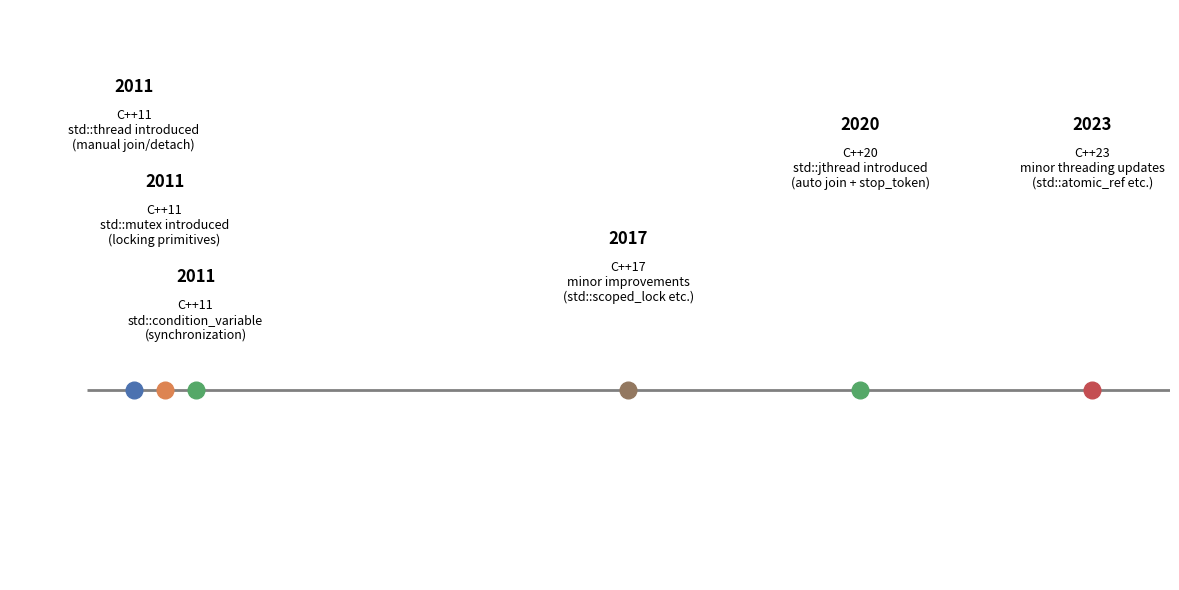

Python code for this plot:
import matplotlib.pyplot as plt

# Data
years = [2011, 2011, 2011, 2017, 2020, 2023]
labels = [
    "C++11\nstd::thread introduced\n(manual join/detach)",
    "C++11\nstd::mutex introduced\n(locking primitives)",
    "C++11\nstd::condition_variable\n(synchronization)",
    "C++17\nminor improvements\n(std::scoped_lock etc.)",
    "C++20\nstd::jthread introduced\n(auto join + stop_token)",
    "C++23\nminor threading updates\n(std::atomic_ref etc.)"
]
colors = ['#4c72b0', '#dd8452', '#55a868', '#937860', '#55a868', '#c44e52']

# Slight horizontal staggering for 2011 to avoid overlap
adjusted_years = [2011 - 0.4, 2011, 2011 + 0.4, 2017, 2020, 2023]

# Y offsets: 2011 labels lowered with double spacing
y_offsets = [2.5,2 , 1.5, 1.7, 2.3, 2.3]

# Plot
fig, ax = plt.subplots(figsize=(12, 6))
ax.set_xlim(2009, 2024)
ax.set_ylim(0, 3)
ax.axis('off')

# Timeline line
ax.hlines(y=1, xmin=2010, xmax=2024, color='gray', linewidth=2)

# Milestones
for year, label, color, y_offset in zip(adjusted_years, labels, colors, y_offsets):
    ax.plot(year, 1, 'o', markersize=12, color=color)
    ax.text(year, y_offset + 0.05, f"{int(round(year))}",
            ha='center', va='bottom', fontsize=12, weight='bold')
    ax.text(year, y_offset - 0.02, label,
            ha='center', va='top', fontsize=9, wrap=True)

plt.tight_layout()
plt.show()
